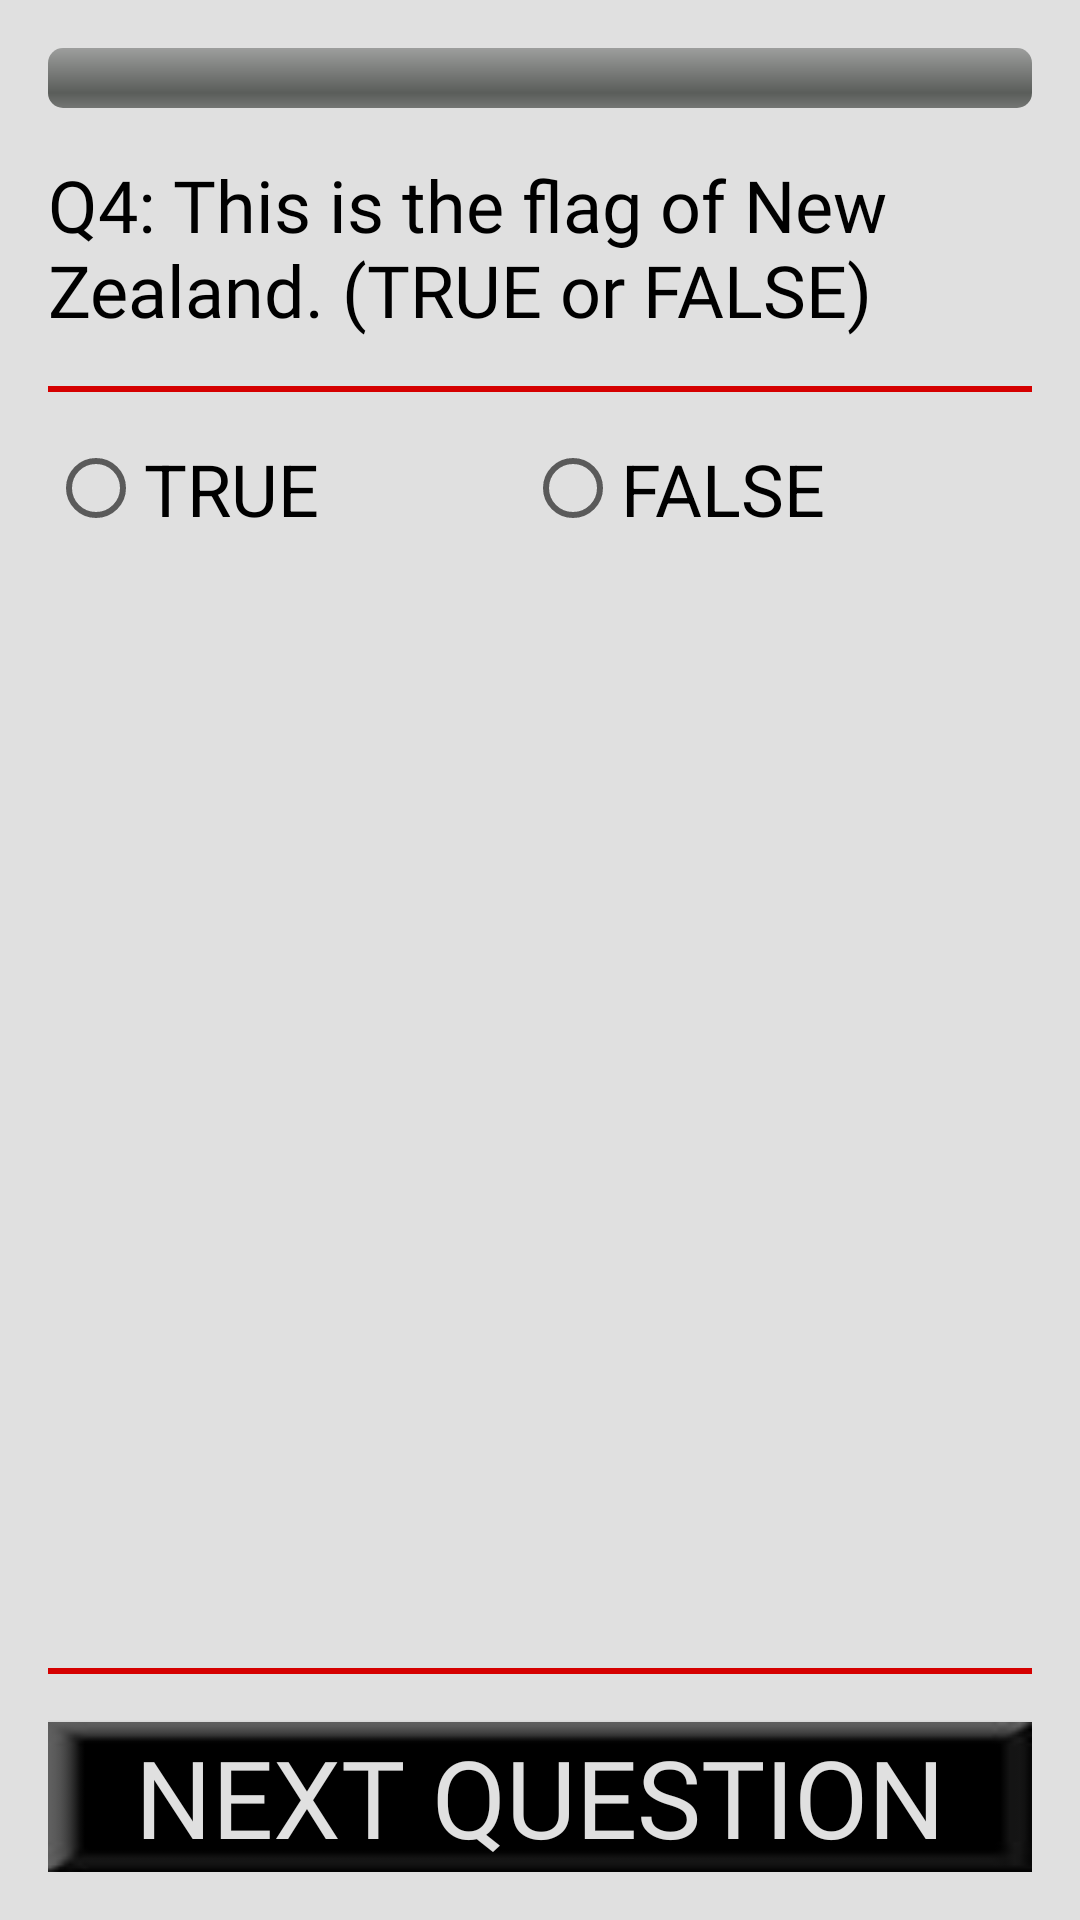

Layout XML and referenced resources for this Android screen:
<!-- AndroidManifest.xml: application theme AppTheme -->
<!-- res/layout/activity_true_false.xml -->
<?xml version="1.0" encoding="utf-8"?>
<LinearLayout xmlns:android="http://schemas.android.com/apk/res/android"
    xmlns:tools="http://schemas.android.com/tools"
    android:layout_width="match_parent"
    android:layout_height="match_parent"
    android:background="@color/colorPrimaryLight"
    android:orientation="vertical"
    android:padding="@dimen/dp_standard"
    tools:context="com.example.android.quizzy.TrueFalseActivity">

    <ProgressBar
        android:id="@+id/progressbar"
        style="@android:style/Widget.ProgressBar.Horizontal"
        android:layout_width="match_parent"
        android:layout_height="wrap_content"
        android:layout_marginBottom="@dimen/dp_standard"
        android:max="100"
        android:progress="0"
        android:progressTint="@color/colorAccent" />

    <TextView
        android:id="@+id/banner_question"
        style="@style/layout_header"
        android:layout_marginBottom="@dimen/dp_standard"
        android:text="@string/question4" />

    <View style="@style/view_divider_horizontal" />

    <RadioGroup
        android:id="@+id/radio_group"
        style="@style/layout_horizontal">

        <RadioButton
            android:id="@+id/radio_true"
            style="@style/radio_button_checkbox_standard"
            android:layout_weight="1"
            android:text="@string/radio_true"
            android:textAllCaps="true" />

        <RadioButton
            android:id="@+id/radio_false"
            style="@style/radio_button_checkbox_standard"
            android:layout_weight="1"
            android:text="@string/radio_false"
            android:textAllCaps="true" />

    </RadioGroup>

    <ImageView
        android:layout_width="match_parent"
        android:layout_height="0dp"
        android:layout_marginBottom="@dimen/dp_standard"
        android:layout_weight="1"
        android:contentDescription="@string/image_true_false"
        android:src="@drawable/flag_au" />

    <View style="@style/view_divider_horizontal" />

    <Button
        android:id="@+id/button_bottom"
        style="@style/button_bottom"
        android:onClick="submitAnswer"
        android:text="@string/button_next" />

</LinearLayout>
<!-- resources referenced by this layout -->
<resources>
  <color name="colorAccent">#d50000</color>
  <color name="colorPrimaryLight">#e0e0e0</color>
  <dimen name="dp_standard">16dp</dimen>
  <string name="button_next">next question</string>
  <string name="image_true_false">australia flag</string>
  <string name="question4">Q4: This is the flag of New Zealand. (TRUE or FALSE)</string>
  <string name="radio_false">false</string>
  <string name="radio_true">true</string>
  <style name="button_bottom">
          <item name="android:layout_width">match_parent</item>
          <item name="android:layout_height">wrap_content</item>
          <item name="android:layout_marginTop">@dimen/dp_standard</item>
          <item name="android:fontFamily">@font/fira_sans</item>
          <item name="android:textColor">@color/colorPrimaryLight</item>
          <item name="android:textSize">@dimen/sp_text_large</item>
          <item name="android:background">@drawable/button_black</item>
      </style>
  <style name="layout_header">
          <item name="android:layout_width">match_parent</item>
          <item name="android:layout_height">wrap_content</item>
          <item name="android:fontFamily">@font/fira_sans_bold</item>
          <item name="android:textColor">@color/colorPrimaryDark</item>
          <item name="android:textSize">@dimen/sp_text_medium</item>
      </style>
  <style name="layout_horizontal">
          <item name="android:layout_width">match_parent</item>
          <item name="android:layout_height">wrap_content</item>
          <item name="android:layout_marginTop">@dimen/dp_standard</item>
          <item name="android:orientation">horizontal</item>
      </style>
  <style name="radio_button_checkbox_standard">
          <item name="android:layout_width">wrap_content</item>
          <item name="android:layout_height">wrap_content</item>
          <item name="android:layout_marginBottom">@dimen/dp_standard</item>
          <item name="android:textColor">@color/colorPrimaryDark</item>
          <item name="android:textSize">@dimen/sp_text_medium</item>
      </style>
  <style name="view_divider_horizontal">
          <item name="android:layout_width">match_parent</item>
          <item name="android:layout_height">2dp</item>
          <item name="android:background">@color/colorAccent</item>
      </style>
  <style name="AppTheme" parent="Theme.AppCompat.Light.NoActionBar">
          
          <item name="colorPrimary">@color/colorPrimary</item>
          <item name="colorPrimaryDark">@color/colorPrimaryDark</item>
          <item name="colorAccent">@color/colorAccent</item>
      </style>
  <dimen name="sp_text_large">36sp</dimen>
  <!-- drawable button_black: jpg bitmap (drawable, 1403 bytes) -->
  <color name="colorPrimaryDark">#000000</color>
  <dimen name="sp_text_medium">24sp</dimen>
  <color name="colorPrimary">#212121</color>
</resources>
